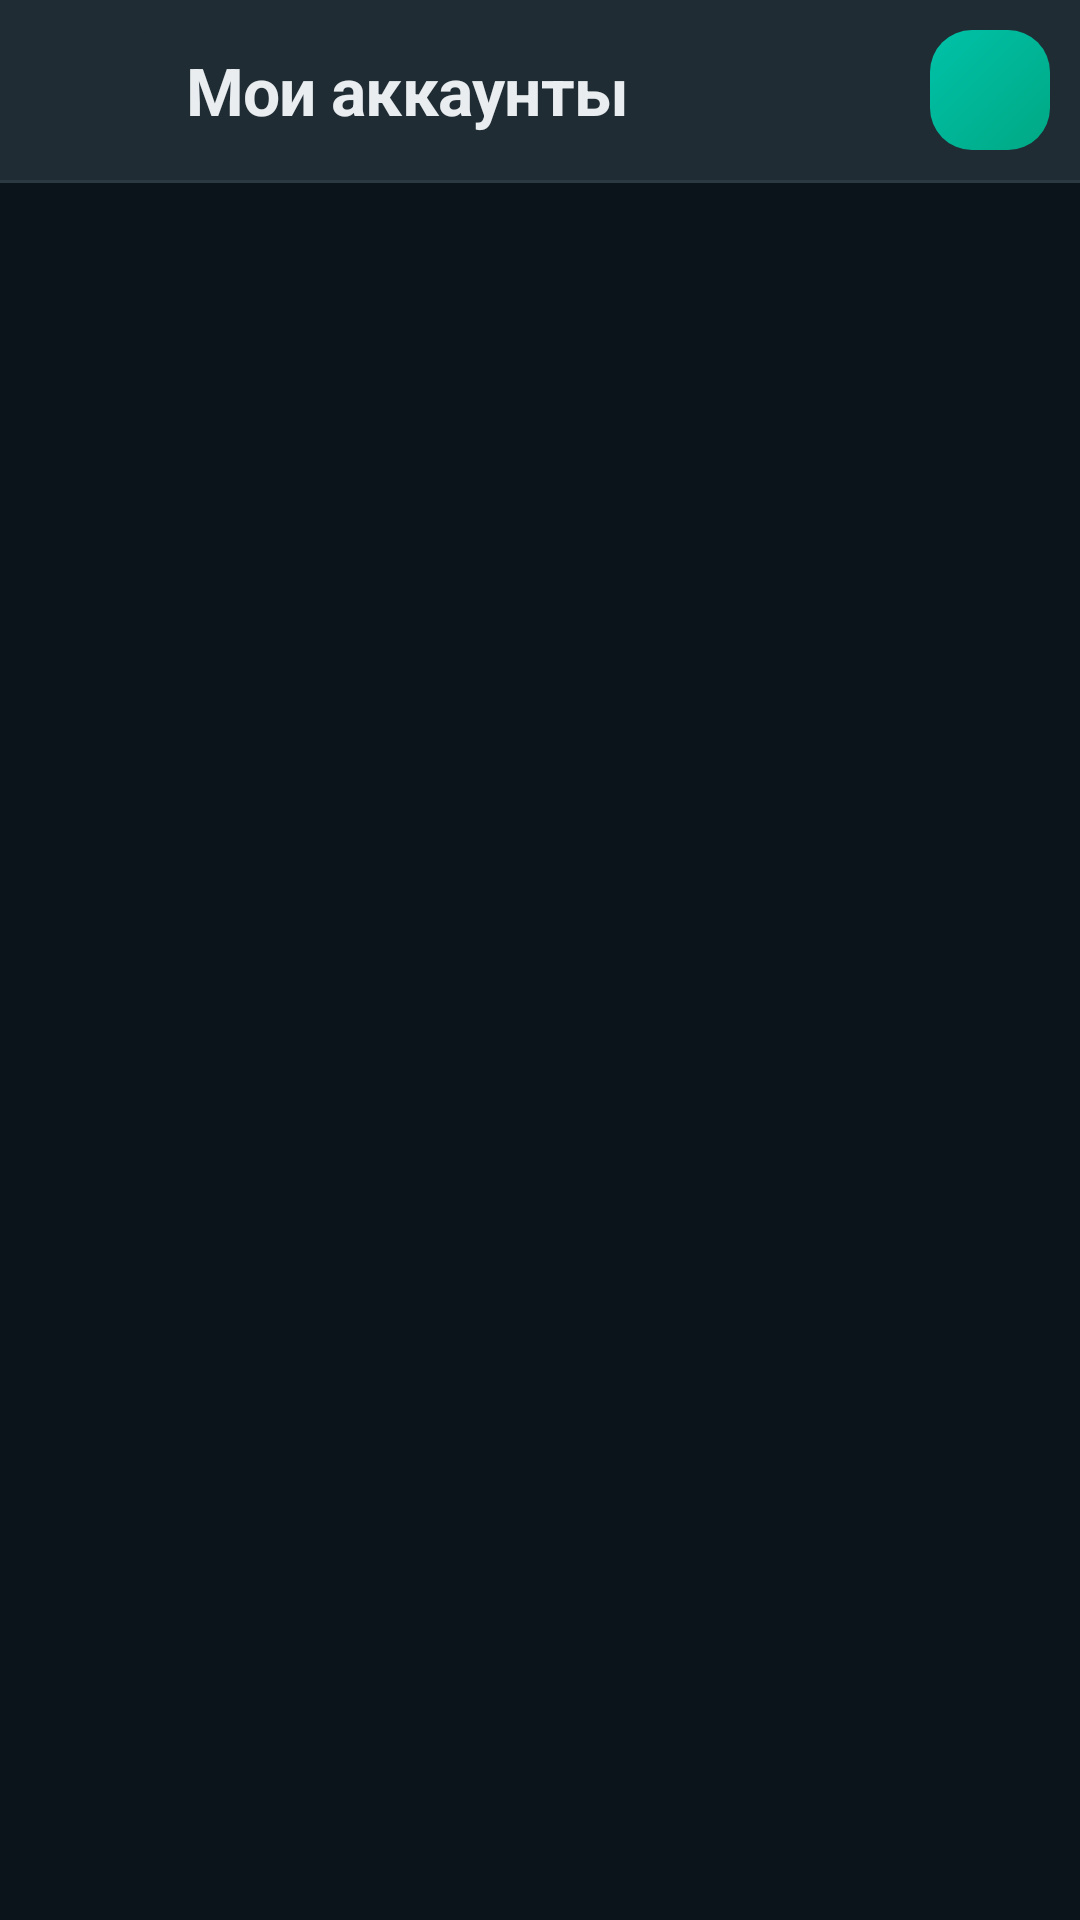

Here is an Android app screen rendered from its layout file. Give the layout XML and the strings, colors and styles it references.
<!-- AndroidManifest.xml: application theme AppTheme -->
<!-- res/layout/activity_accounts.xml -->
<?xml version="1.0" encoding="utf-8"?>
<LinearLayout xmlns:android="http://schemas.android.com/apk/res/android"
    android:id="@+id/root"
    android:layout_width="match_parent"
    android:layout_height="match_parent"
    android:orientation="vertical"
    android:background="?attr/c_bg">

    <LinearLayout style="@style/Header">

        <ImageView
            android:id="@+id/btnBack"
            style="@style/IconBtnPlain"
            android:src="@drawable/ic_back" />

        <TextView
            style="@style/HeaderTitle"
            android:text="Мои аккаунты" />

        <ImageView
            android:id="@+id/btnAdd"
            style="@style/IconBtnAccent"
            android:src="@drawable/ic_plus" />
    </LinearLayout>

    <View
        android:layout_width="match_parent"
        android:layout_height="1dp"
        android:background="?attr/c_divider" />

    <FrameLayout
        android:layout_width="match_parent"
        android:layout_height="0dp"
        android:layout_weight="1">

        <ListView
            android:id="@+id/listAccounts"
            android:layout_width="match_parent"
            android:layout_height="match_parent"
            android:divider="@null"
            android:scrollbars="none"
            android:paddingTop="6dp" />

        <TextView
            android:id="@+id/empty"
            android:layout_width="match_parent"
            android:layout_height="wrap_content"
            android:layout_gravity="center"
            android:gravity="center"
            android:paddingLeft="32dp"
            android:paddingRight="32dp"
            android:text="Аккаунтов пока нет.\nДобавьте ящик, чтобы получать почту."
            android:textSize="14sp"
            android:textColor="?attr/c_text2"
            android:visibility="gone" />
    </FrameLayout>
</LinearLayout>
<!-- resources referenced by this layout -->
<resources>
  <style name="Header">
          <item name="android:layout_width">match_parent</item>
          <item name="android:layout_height">60dp</item>
          <item name="android:orientation">horizontal</item>
          <item name="android:gravity">center_vertical</item>
          <item name="android:background">?attr/c_bar</item>
          <item name="android:paddingLeft">10dp</item>
          <item name="android:paddingRight">10dp</item>
      </style>
  <style name="HeaderTitle">
          <item name="android:layout_width">0dp</item>
          <item name="android:layout_height">wrap_content</item>
          <item name="android:layout_weight">1</item>
          <item name="android:textSize">22sp</item>
          <item name="android:textStyle">bold</item>
          <item name="android:letterSpacing">-0.01</item>
          <item name="android:textColor">?attr/c_text</item>
          <item name="android:paddingLeft">6dp</item>
      </style>
  <style name="IconBtnAccent">
          <item name="android:layout_width">40dp</item>
          <item name="android:layout_height">40dp</item>
          <item name="android:layout_marginLeft">6dp</item>
          <item name="android:padding">9dp</item>
          <item name="android:scaleType">fitCenter</item>
          <item name="android:background">@drawable/btn_accent</item>
          <item name="android:tint">?attr/c_on_accent</item>
      </style>
  <style name="IconBtnPlain">
          <item name="android:layout_width">40dp</item>
          <item name="android:layout_height">40dp</item>
          <item name="android:layout_marginLeft">6dp</item>
          <item name="android:padding">9dp</item>
          <item name="android:scaleType">fitCenter</item>
          <item name="android:background">@drawable/icon_btn_bg</item>
          <item name="android:tint">?attr/c_text</item>
      </style>
  <style name="AppTheme" parent="Theme.DevMail.Night" />
  <!-- drawable btn_accent (drawable) -->
  <?xml version="1.0" encoding="utf-8"?>
  <ripple xmlns:android="http://schemas.android.com/apk/res/android"
      android:color="?attr/c_ripple">
      <item>
          <shape android:shape="rectangle">
              <gradient
                  android:angle="315"
                  android:startColor="?attr/c_accent"
                  android:endColor="?attr/c_accent2" />
              <corners android:radius="14dp" />
          </shape>
      </item>
  </ripple>
  <!-- drawable icon_btn_bg (drawable) -->
  <?xml version="1.0" encoding="utf-8"?>
  <ripple xmlns:android="http://schemas.android.com/apk/res/android"
      android:color="?attr/c_ripple">
      <item>
          <shape android:shape="rectangle">
              <solid android:color="?attr/c_chip" />
              <corners android:radius="12dp" />
          </shape>
      </item>
  </ripple>
  <style name="Theme.DevMail.Night" parent="android:Theme.Material.NoActionBar">
          <item name="android:windowBackground">#0B141A</item>
          <item name="android:statusBarColor">@android:color/transparent</item>
          <item name="android:navigationBarColor">@android:color/transparent</item>
          <item name="android:windowLightStatusBar">false</item>
          <item name="android:windowLightNavigationBar">false</item>
          <item name="c_bg">#0B141A</item>
          <item name="c_bar">#1F2C34</item>
          <item name="c_bubble_in">#EB202C33</item>
          <item name="c_bubble_unread">#EB1A4748</item>
          <item name="c_bubble_out">#EB005C4B</item>
          <item name="c_text">#E9EDEF</item>
          <item name="c_text2">#8696A0</item>
          <item name="c_accent">#00C2A8</item>
          <item name="c_accent2">#00A884</item>
          <item name="c_ripple">#22FFFFFF</item>
          <item name="c_on_accent">#0B141A</item>
          <item name="c_badge">#25D366</item>
          <item name="c_divider">#2A3942</item>
          <item name="c_field">#2A3942</item>
          <item name="c_chip">#1F2C34</item>
          <item name="c_stroke">#00000000</item>
          <item name="c_danger">#F15C6D</item>
      </style>
</resources>
